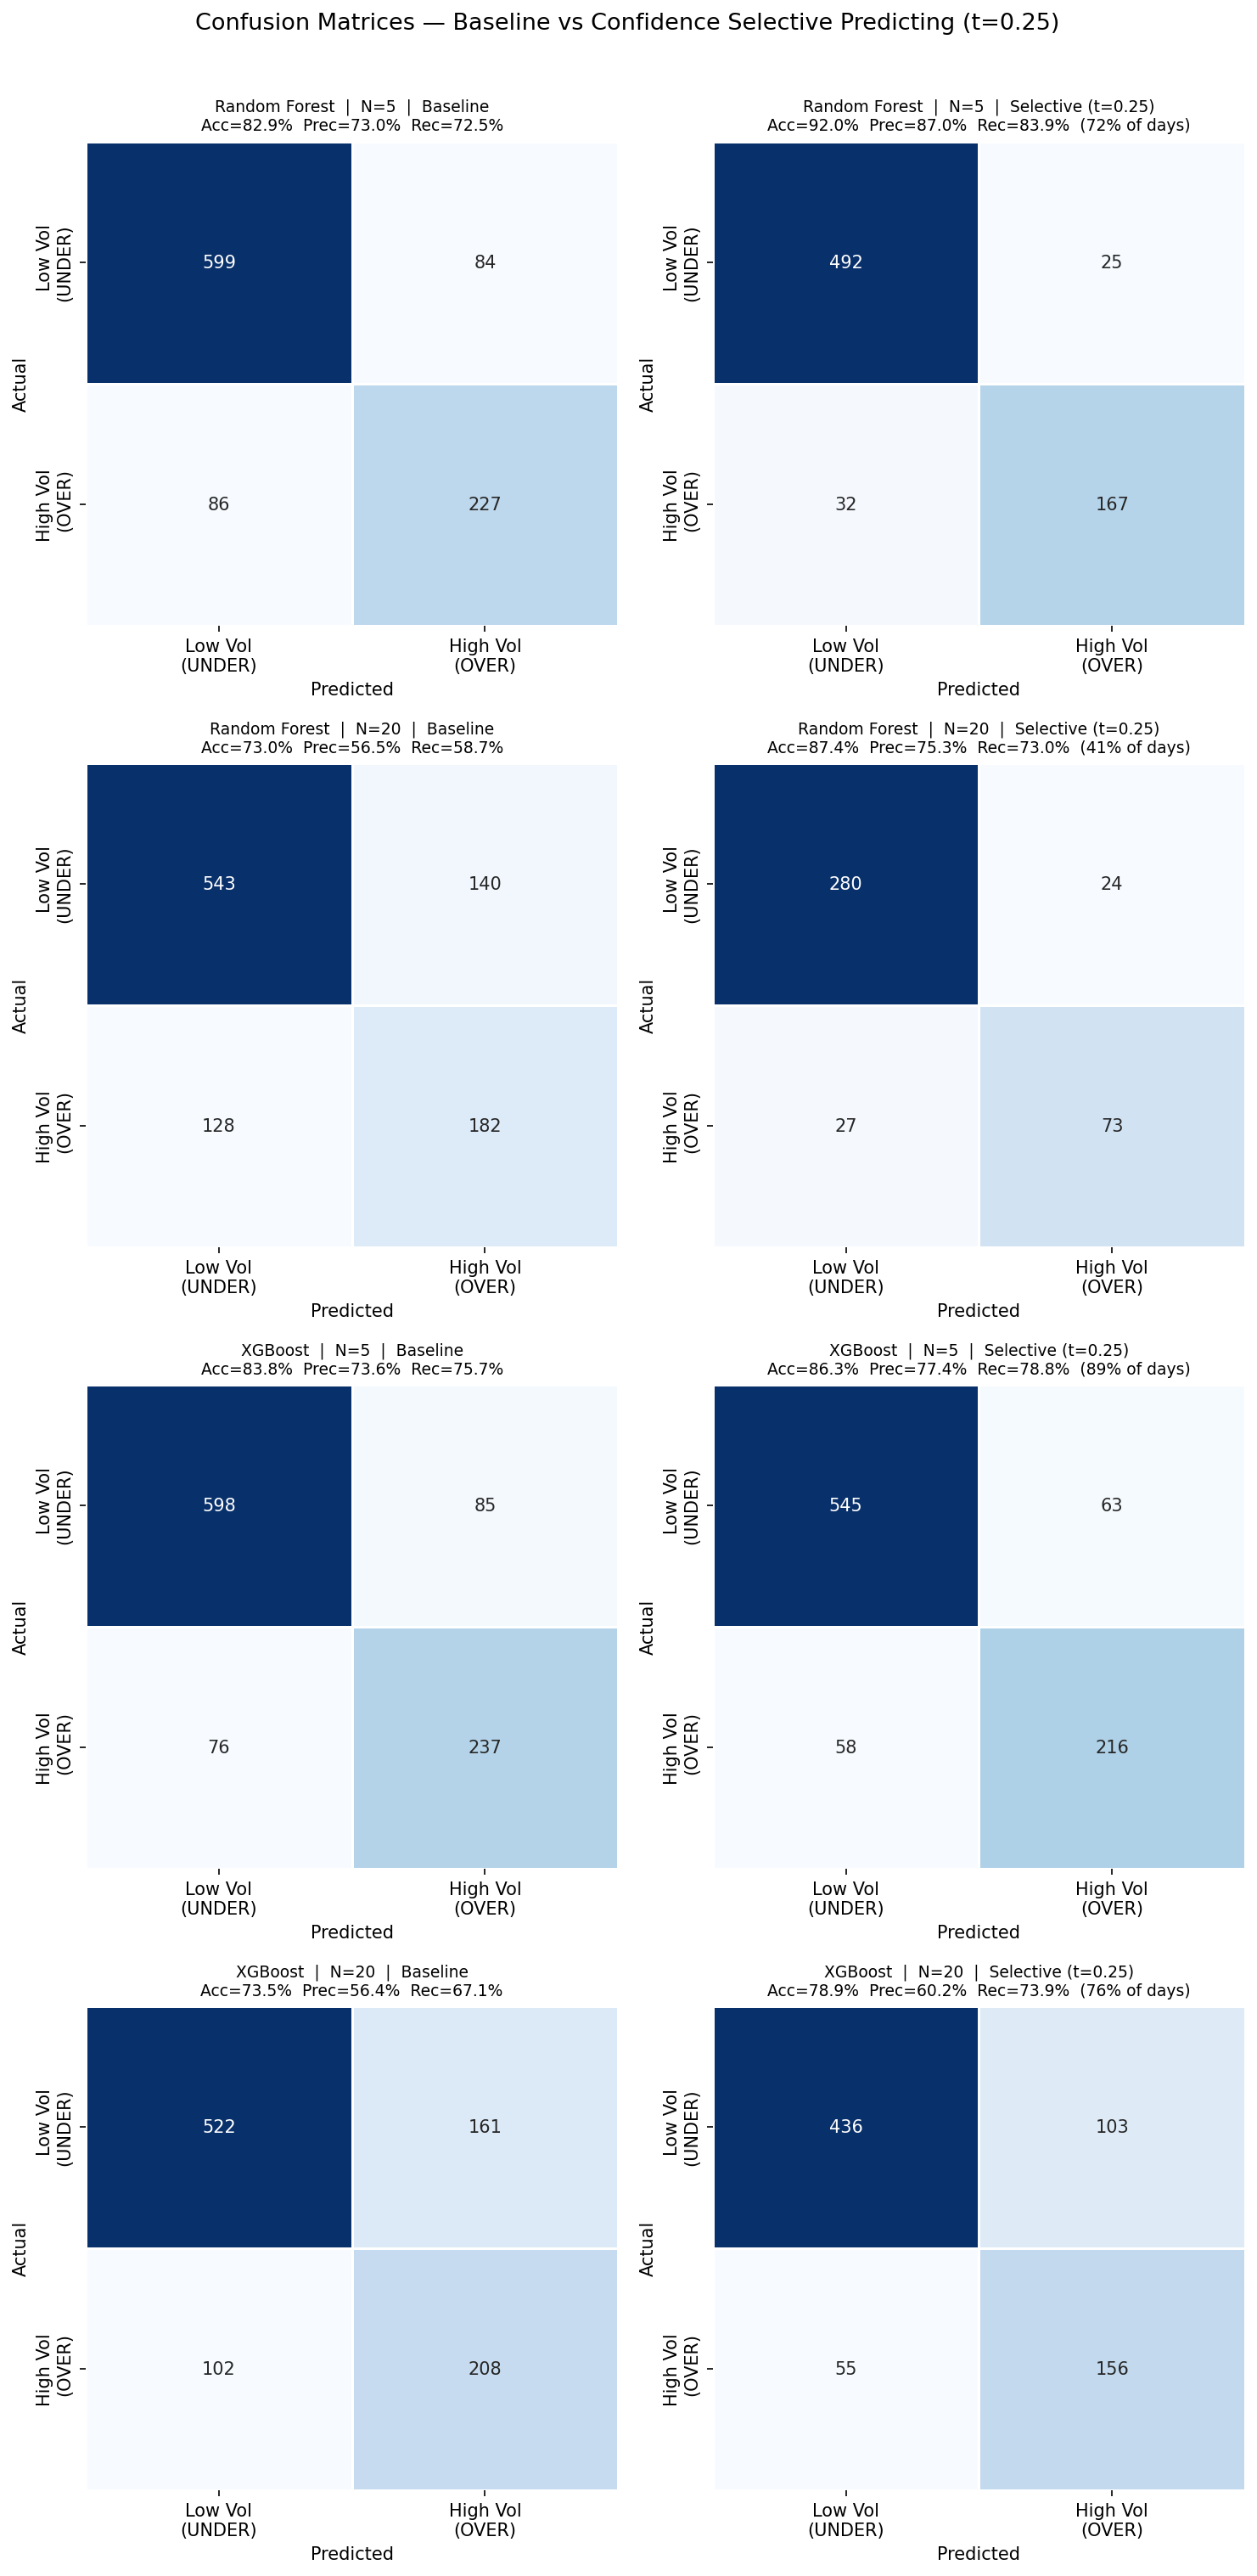

The data file committed next to this chart (first rows):
Model, N, Condition, Accuracy, Precision, Recall, Days, Pct_Days, TN, FP, FN, TP
Random Forest, 5, Baseline, 82.93, 72.99, 72.52, 996, 100.0, 599, 84, 86, 227
Random Forest, 5, Selective (t=0.25), 92.04, 86.98, 83.92, 716, 71.9, 492, 25, 32, 167
Random Forest, 20, Baseline, 73.01, 56.52, 58.71, 993, 100.0, 543, 140, 128, 182
Random Forest, 20, Selective (t=0.25), 87.38, 75.26, 73.0, 404, 40.7, 280, 24, 27, 73
XGBoost, 5, Baseline, 83.84, 73.6, 75.72, 996, 100.0, 598, 85, 76, 237
XGBoost, 5, Selective (t=0.25), 86.28, 77.42, 78.83, 882, 88.6, 545, 63, 58, 216
XGBoost, 20, Baseline, 73.51, 56.37, 67.1, 993, 100.0, 522, 161, 102, 208
XGBoost, 20, Selective (t=0.25), 78.93, 60.23, 73.93, 750, 75.5, 436, 103, 55, 156
